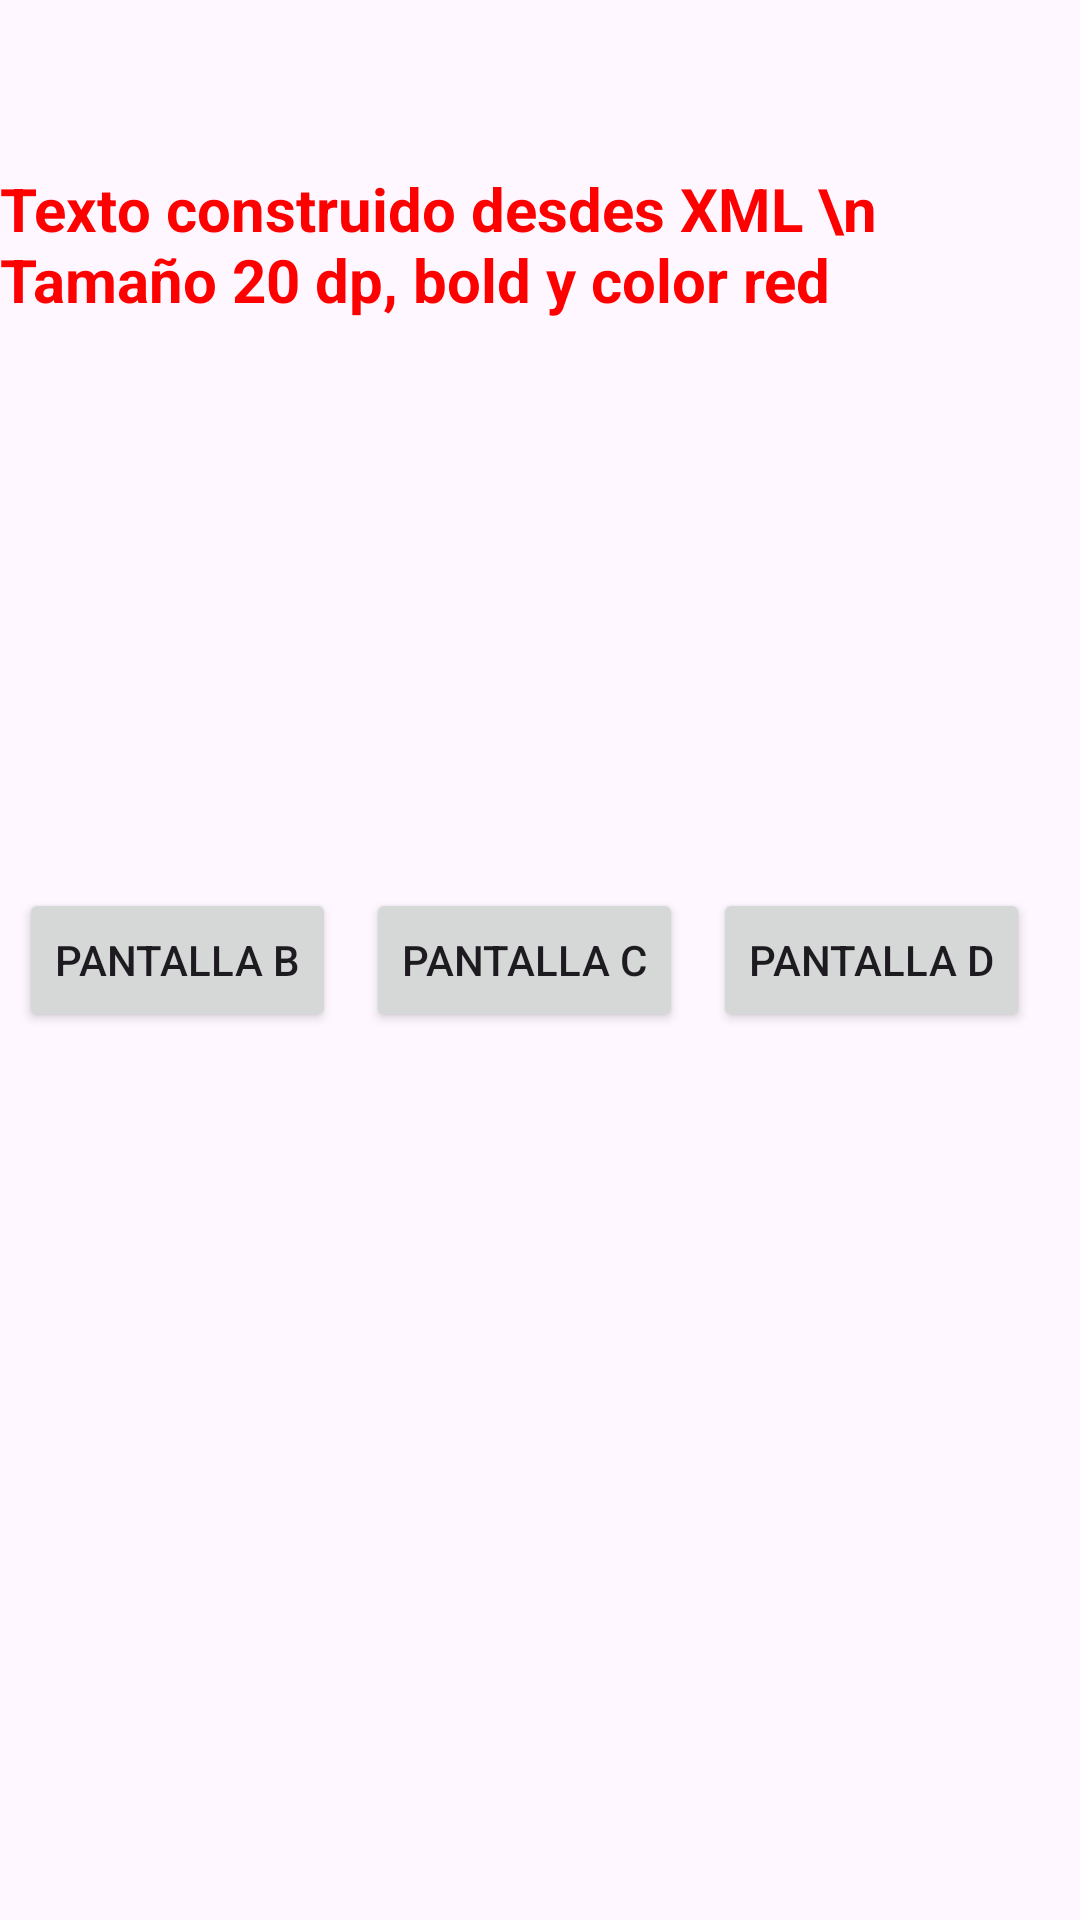

Reconstruct the res/layout file that produces this screen, plus the resources it refers to.
<!-- AndroidManifest.xml: application theme Theme.EjerTema5 -->
<!-- res/layout/ejer5_1_a.xml -->
<?xml version="1.0" encoding="utf-8"?>
<androidx.constraintlayout.widget.ConstraintLayout xmlns:android="http://schemas.android.com/apk/res/android"
    xmlns:app="http://schemas.android.com/apk/res-auto"
    xmlns:tools="http://schemas.android.com/tools"
    android:id="@+id/main"
    android:layout_width="match_parent"
    android:layout_height="match_parent"
    tools:context=".ejer5_1.Ejer5_1a">

    <TextView
        android:layout_width="wrap_content"
        android:layout_height="wrap_content"
        android:text="Texto construido desdes XML \n Tamaño 20 dp, bold y color red"
        android:textStyle="bold"
        android:textSize="20dp"
        android:textColor="@color/red"
        app:layout_constraintBottom_toBottomOf="parent"
        app:layout_constraintEnd_toEndOf="parent"
        app:layout_constraintHorizontal_bias="0.544"
        app:layout_constraintStart_toStartOf="parent"
        app:layout_constraintTop_toTopOf="parent"
        app:layout_constraintVertical_bias="0.095" />

    <LinearLayout
        android:layout_width="match_parent"
        android:layout_height="match_parent"
        android:orientation="horizontal"
        android:gravity="center">

        <Button
            android:id="@+id/pantallaB"
            android:layout_width="wrap_content"
            android:layout_height="wrap_content"
            android:text="Pantalla B"
            android:layout_marginEnd="10dp"
            />

        <Button
            android:id="@+id/pantallaC"
            android:layout_width="wrap_content"
            android:layout_height="wrap_content"
            android:text="Pantalla C"
            android:layout_marginEnd="10dp"/>
        <Button
            android:id="@+id/pantallaD"
            android:layout_width="wrap_content"
            android:layout_height="wrap_content"
            android:text="Pantalla D"
            android:layout_marginEnd="10dp"/>
    </LinearLayout>
</androidx.constraintlayout.widget.ConstraintLayout>
<!-- resources referenced by this layout -->
<resources>
  <color name="red">#FF0000</color>
  <style name="Theme.EjerTema5" parent="Base.Theme.EjerTema5" />
  <style name="Base.Theme.EjerTema5" parent="Theme.Material3.DayNight.NoActionBar">
          
          
      </style>
</resources>
